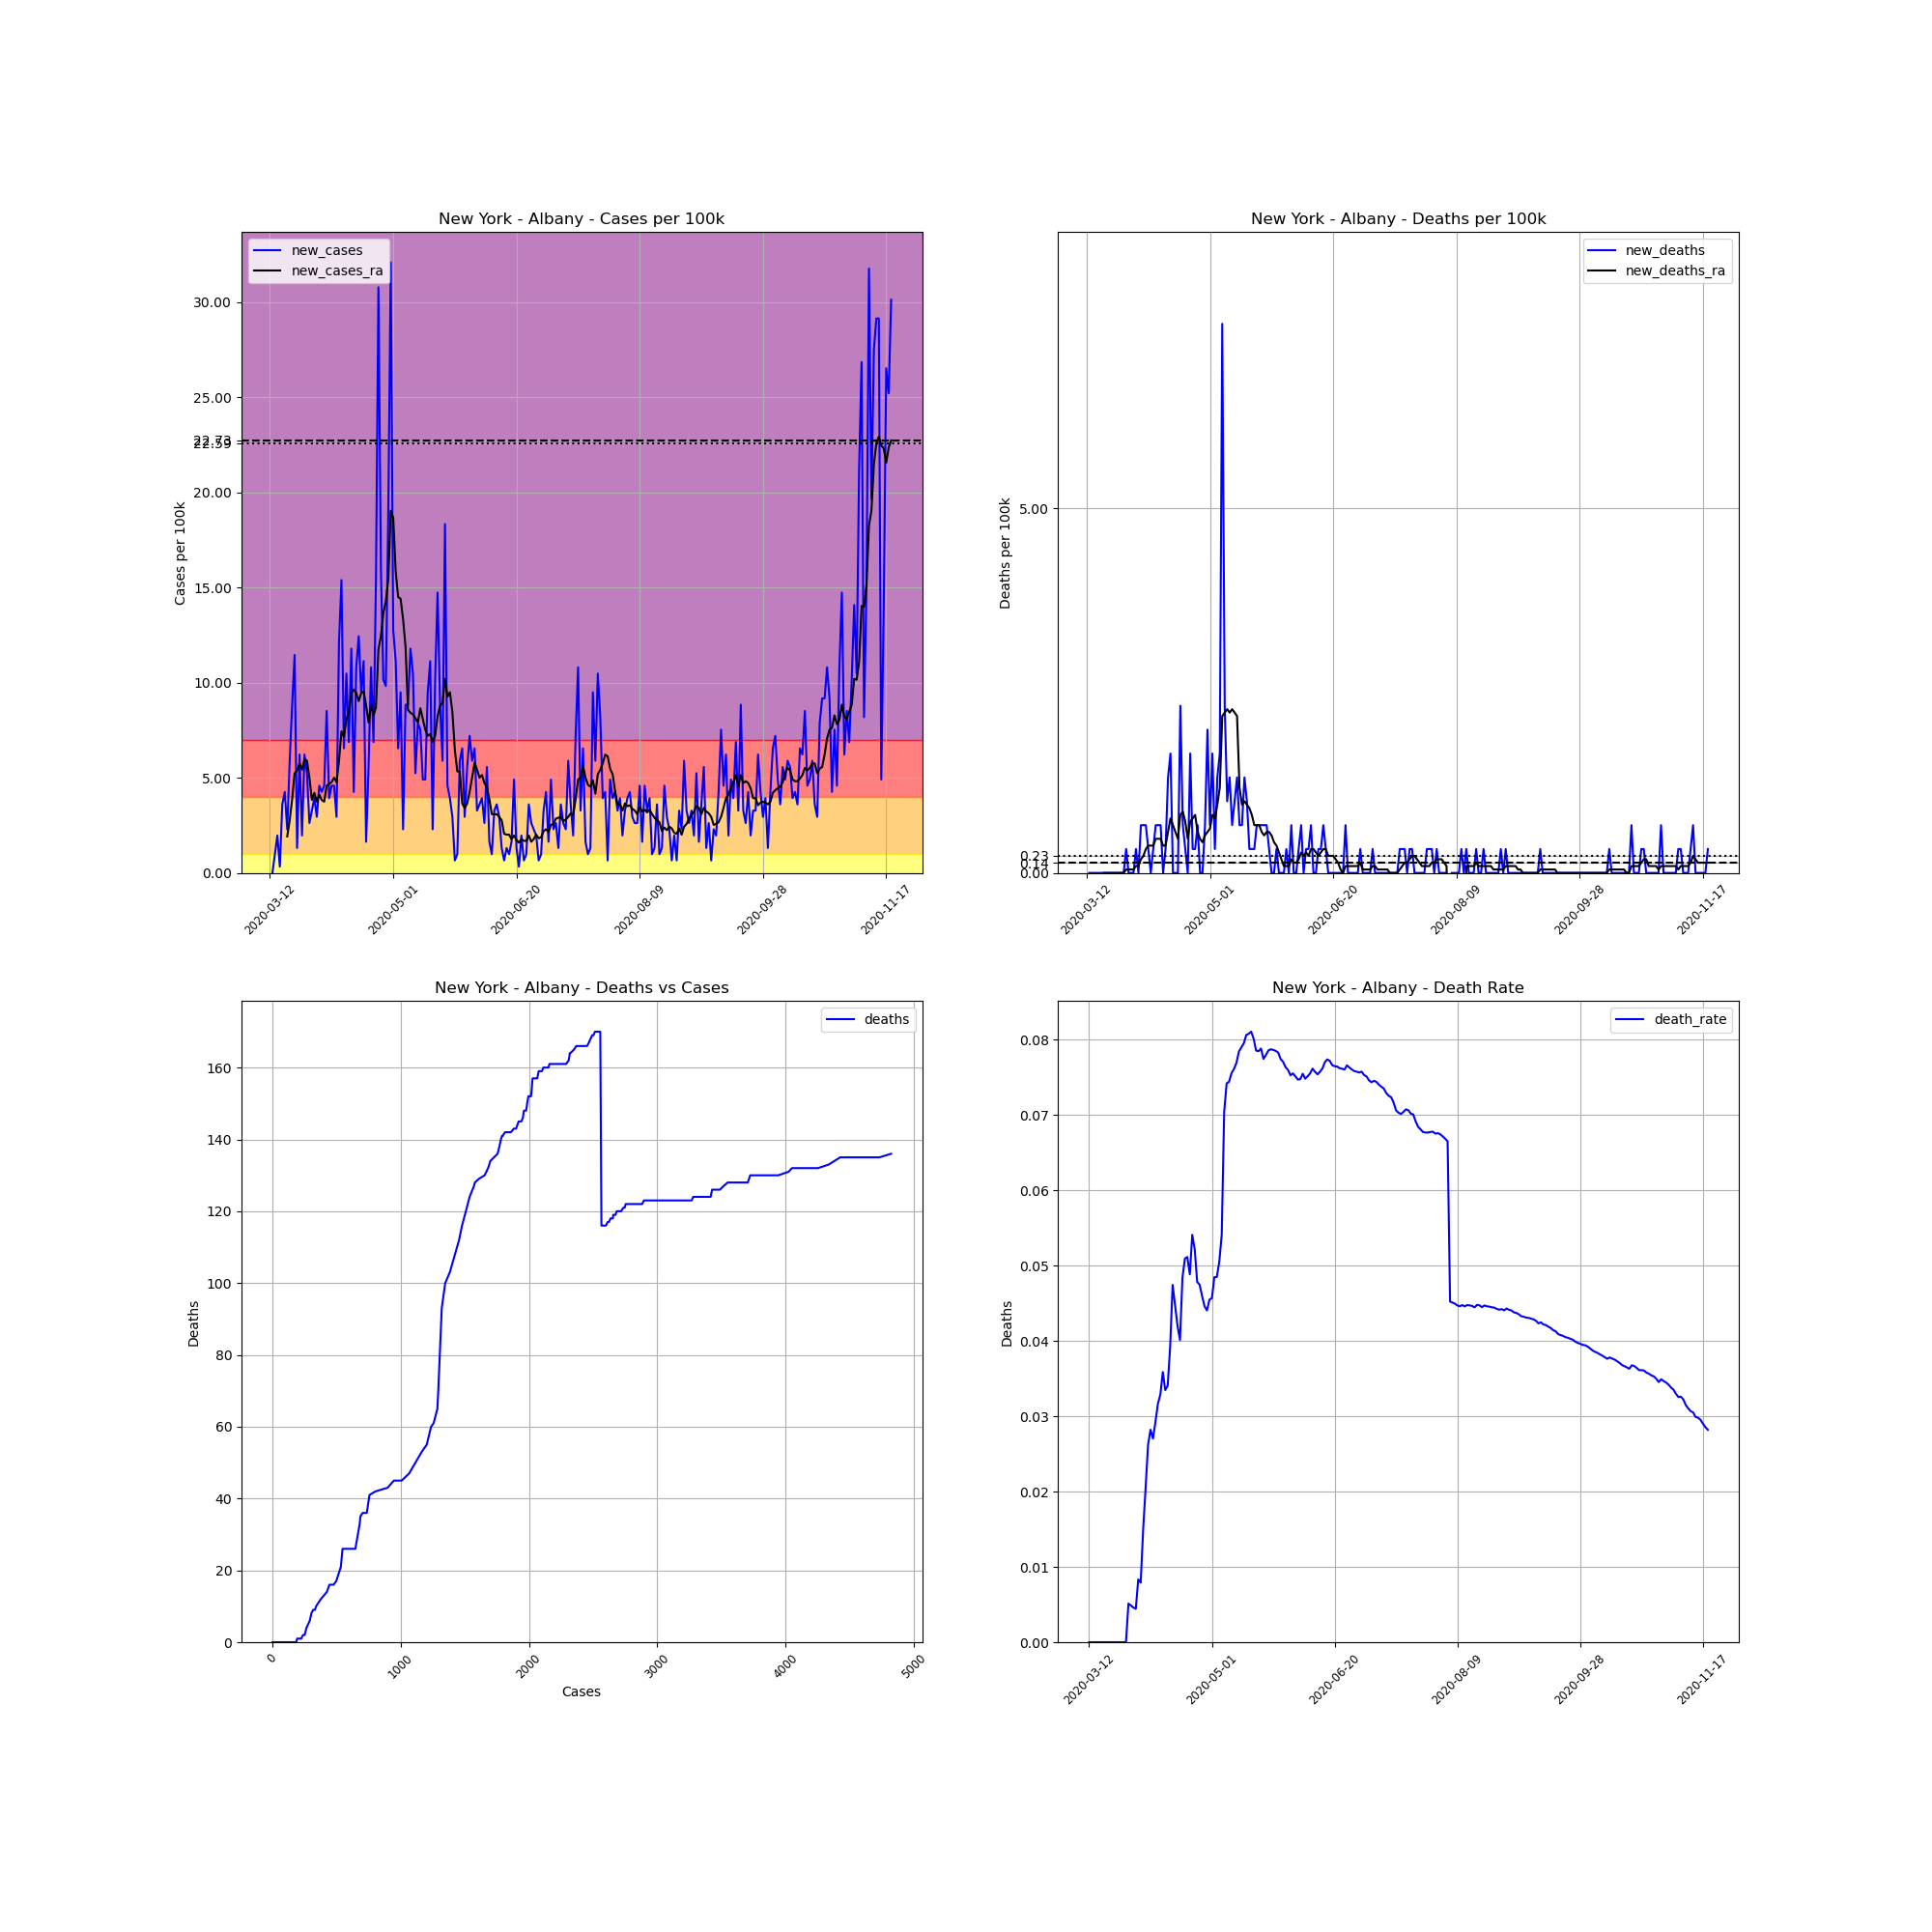

The file beside this chart, header and first rows:
, date, county, state, fips, cases, deaths, COUNTY, STNAME, CTYNAME, POPESTIMATE2019, cases_per_100k, deaths_per_100k, death_rate, new_cases, new_deaths, new_cases_ra, new_deaths_ra
59026, 2020-03-12, Albany, New York, 36001, 2, 0, 1, New York, Albany, 305506, 0.6547, 0.0, 0.0, , , , 
59027, 2020-03-13, Albany, New York, 36001, 2, 0, 1, New York, Albany, 305506, 0.6547, 0.0, 0.0, 0.0, 0.0, , 
59028, 2020-03-14, Albany, New York, 36001, 5, 0, 1, New York, Albany, 305506, 1.637, 0.0, 0.0, 0.982, 0.0, , 
59029, 2020-03-15, Albany, New York, 36001, 11, 0, 1, New York, Albany, 305506, 3.601, 0.0, 0.0, 1.964, 0.0, , 
59030, 2020-03-16, Albany, New York, 36001, 12, 0, 1, New York, Albany, 305506, 3.928, 0.0, 0.0, 0.3273, 0.0, , 
59031, 2020-03-17, Albany, New York, 36001, 23, 0, 1, New York, Albany, 305506, 7.528, 0.0, 0.0, 3.601, 0.0, , 
59032, 2020-03-18, Albany, New York, 36001, 36, 0, 1, New York, Albany, 305506, 11.78, 0.0, 0.0, 4.255, 0.0, , 
59033, 2020-03-19, Albany, New York, 36001, 43, 0, 1, New York, Albany, 305506, 14.08, 0.0, 0.0, 2.291, 0.0, 1.917, 0.0
59034, 2020-03-20, Albany, New York, 36001, 61, 0, 1, New York, Albany, 305506, 19.97, 0.0, 0.0, 5.892, 0.0, 2.759, 0.0
59035, 2020-03-21, Albany, New York, 36001, 88, 0, 1, New York, Albany, 305506, 28.8, 0.0, 0.0, 8.838, 0.0, 3.881, 0.0
59036, 2020-03-22, Albany, New York, 36001, 123, 0, 1, New York, Albany, 305506, 40.26, 0.0, 0.0, 11.46, 0.0, 5.237, 0.0
59037, 2020-03-23, Albany, New York, 36001, 127, 0, 1, New York, Albany, 305506, 41.57, 0.0, 0.0, 1.309, 0.0, 5.377, 0.0
59038, 2020-03-24, Albany, New York, 36001, 146, 0, 1, New York, Albany, 305506, 47.79, 0.0, 0.0, 6.219, 0.0, 5.752, 0.0
59039, 2020-03-25, Albany, New York, 36001, 152, 0, 1, New York, Albany, 305506, 49.75, 0.0, 0.0, 1.964, 0.0, 5.424, 0.0
59040, 2020-03-26, Albany, New York, 36001, 171, 0, 1, New York, Albany, 305506, 55.97, 0.0, 0.0, 6.219, 0.0, 5.985, 0.0
59041, 2020-03-27, Albany, New York, 36001, 187, 0, 1, New York, Albany, 305506, 61.21, 0.0, 0.0, 5.237, 0.0, 5.892, 0.0
59042, 2020-03-28, Albany, New York, 36001, 195, 1, 1, New York, Albany, 305506, 63.83, 0.3273, 0.005128, 2.619, 0.3273, 5.003, 0.04676
59043, 2020-03-29, Albany, New York, 36001, 205, 1, 1, New York, Albany, 305506, 67.1, 0.3273, 0.004878, 3.273, 0.0, 3.834, 0.04676
59044, 2020-03-30, Albany, New York, 36001, 217, 1, 1, New York, Albany, 305506, 71.03, 0.3273, 0.004608, 3.928, 0.0, 4.208, 0.04676
59045, 2020-03-31, Albany, New York, 36001, 226, 1, 1, New York, Albany, 305506, 73.98, 0.3273, 0.004425, 2.946, 0.0, 3.741, 0.04676
59046, 2020-04-01, Albany, New York, 36001, 240, 2, 1, New York, Albany, 305506, 78.56, 0.6547, 0.008333, 4.583, 0.3273, 4.115, 0.09352
59047, 2020-04-02, Albany, New York, 36001, 253, 2, 1, New York, Albany, 305506, 82.81, 0.6547, 0.007905, 4.255, 0.0, 3.834, 0.09352
59048, 2020-04-03, Albany, New York, 36001, 267, 4, 1, New York, Albany, 305506, 87.4, 1.309, 0.01498, 4.583, 0.6547, 3.741, 0.187
59049, 2020-04-04, Albany, New York, 36001, 293, 6, 1, New York, Albany, 305506, 95.91, 1.964, 0.02048, 8.51, 0.6547, 4.583, 0.2338
59050, 2020-04-05, Albany, New York, 36001, 305, 8, 1, New York, Albany, 305506, 99.83, 2.619, 0.02623, 3.928, 0.6547, 4.676, 0.3273
59051, 2020-04-06, Albany, New York, 36001, 319, 9, 1, New York, Albany, 305506, 104.4, 2.946, 0.02821, 4.583, 0.3273, 4.77, 0.3741
59052, 2020-04-07, Albany, New York, 36001, 333, 9, 1, New York, Albany, 305506, 109, 2.946, 0.02703, 4.583, 0.0, 5.003, 0.3741
59053, 2020-04-08, Albany, New York, 36001, 342, 10, 1, New York, Albany, 305506, 111.9, 3.273, 0.02924, 2.946, 0.3273, 4.77, 0.3741
59054, 2020-04-09, Albany, New York, 36001, 379, 12, 1, New York, Albany, 305506, 124.1, 3.928, 0.03166, 12.11, 0.6547, 5.892, 0.4676
59055, 2020-04-10, Albany, New York, 36001, 426, 14, 1, New York, Albany, 305506, 139.4, 4.583, 0.03286, 15.38, 0.6547, 7.435, 0.4676
59056, 2020-04-11, Albany, New York, 36001, 446, 16, 1, New York, Albany, 305506, 146, 5.237, 0.03587, 6.547, 0.6547, 7.154, 0.4676
59057, 2020-04-12, Albany, New York, 36001, 478, 16, 1, New York, Albany, 305506, 156.5, 5.237, 0.03347, 10.47, 0.0, 8.09, 0.3741
59058, 2020-04-13, Albany, New York, 36001, 499, 17, 1, New York, Albany, 305506, 163.3, 5.565, 0.03407, 6.874, 0.3273, 8.417, 0.3741
59059, 2020-04-14, Albany, New York, 36001, 535, 21, 1, New York, Albany, 305506, 175.1, 6.874, 0.03925, 11.78, 1.309, 9.446, 0.5611
59060, 2020-04-15, Albany, New York, 36001, 548, 26, 1, New York, Albany, 305506, 179.4, 8.51, 0.04745, 4.255, 1.637, 9.633, 0.7482
59061, 2020-04-16, Albany, New York, 36001, 581, 26, 1, New York, Albany, 305506, 190.2, 8.51, 0.04475, 10.8, 0.0, 9.446, 0.6547
59062, 2020-04-17, Albany, New York, 36001, 619, 26, 1, New York, Albany, 305506, 202.6, 8.51, 0.042, 12.44, 0.0, 9.025, 0.5611
59063, 2020-04-18, Albany, New York, 36001, 648, 26, 1, New York, Albany, 305506, 212.1, 8.51, 0.04012, 9.492, 0.0, 9.446, 0.4676
59064, 2020-04-19, Albany, New York, 36001, 682, 33, 1, New York, Albany, 305506, 223.2, 10.8, 0.04839, 11.13, 2.291, 9.539, 0.7949
59065, 2020-04-20, Albany, New York, 36001, 687, 35, 1, New York, Albany, 305506, 224.9, 11.46, 0.05095, 1.637, 0.6547, 8.791, 0.8417
59066, 2020-04-21, Albany, New York, 36001, 704, 36, 1, New York, Albany, 305506, 230.4, 11.78, 0.05114, 5.565, 0.3273, 7.903, 0.7014
59067, 2020-04-22, Albany, New York, 36001, 737, 36, 1, New York, Albany, 305506, 241.2, 11.78, 0.04885, 10.8, 0.0, 8.838, 0.4676
59068, 2020-04-23, Albany, New York, 36001, 758, 41, 1, New York, Albany, 305506, 248.1, 13.42, 0.05409, 6.874, 1.637, 8.277, 0.7014
59069, 2020-04-24, Albany, New York, 36001, 805, 42, 1, New York, Albany, 305506, 263.5, 13.75, 0.05217, 15.38, 0.3273, 8.698, 0.7482
59070, 2020-04-25, Albany, New York, 36001, 899, 43, 1, New York, Albany, 305506, 294.3, 14.08, 0.04783, 30.77, 0.3273, 11.74, 0.7949
59071, 2020-04-26, Albany, New York, 36001, 948, 45, 1, New York, Albany, 305506, 310.3, 14.73, 0.04747, 16.04, 0.6547, 12.44, 0.5611
59072, 2020-04-27, Albany, New York, 36001, 979, 45, 1, New York, Albany, 305506, 320.5, 14.73, 0.04597, 10.15, 0.0, 13.65, 0.4676
59073, 2020-04-28, Albany, New York, 36001, 1009, 45, 1, New York, Albany, 305506, 330.3, 14.73, 0.0446, 9.82, 0.0, 14.26, 0.4208
59074, 2020-04-29, Albany, New York, 36001, 1067, 47, 1, New York, Albany, 305506, 349.3, 15.38, 0.04405, 18.98, 0.6547, 15.43, 0.5144
59075, 2020-04-30, Albany, New York, 36001, 1165, 53, 1, New York, Albany, 305506, 381.3, 17.35, 0.04549, 32.08, 1.964, 19.03, 0.5611
59076, 2020-05-01, Albany, New York, 36001, 1204, 55, 1, New York, Albany, 305506, 394.1, 18, 0.04568, 12.77, 0.6547, 18.66, 0.6079
59077, 2020-05-02, Albany, New York, 36001, 1238, 60, 1, New York, Albany, 305506, 405.2, 19.64, 0.04847, 11.13, 1.637, 15.85, 0.7949
59078, 2020-05-03, Albany, New York, 36001, 1258, 61, 1, New York, Albany, 305506, 411.8, 19.97, 0.04849, 6.547, 0.3273, 14.5, 0.7482
59079, 2020-05-04, Albany, New York, 36001, 1287, 65, 1, New York, Albany, 305506, 421.3, 21.28, 0.05051, 9.492, 1.309, 14.4, 0.9352
59080, 2020-05-05, Albany, New York, 36001, 1294, 70, 1, New York, Albany, 305506, 423.6, 22.91, 0.0541, 2.291, 1.637, 13.33, 1.169
59081, 2020-05-06, Albany, New York, 36001, 1321, 93, 1, New York, Albany, 305506, 432.4, 30.44, 0.0704, 8.838, 7.528, 11.88, 2.151
59082, 2020-05-07, Albany, New York, 36001, 1348, 100, 1, New York, Albany, 305506, 441.2, 32.73, 0.07418, 8.838, 2.291, 8.557, 2.198
59083, 2020-05-08, Albany, New York, 36001, 1384, 103, 1, New York, Albany, 305506, 453, 33.71, 0.07442, 11.78, 0.982, 8.417, 2.245
59084, 2020-05-09, Albany, New York, 36001, 1416, 107, 1, New York, Albany, 305506, 463.5, 35.02, 0.07556, 10.47, 1.309, 8.323, 2.198
59085, 2020-05-10, Albany, New York, 36001, 1432, 109, 1, New York, Albany, 305506, 468.7, 35.68, 0.07612, 5.237, 0.6547, 8.136, 2.245
... 193 more rows
